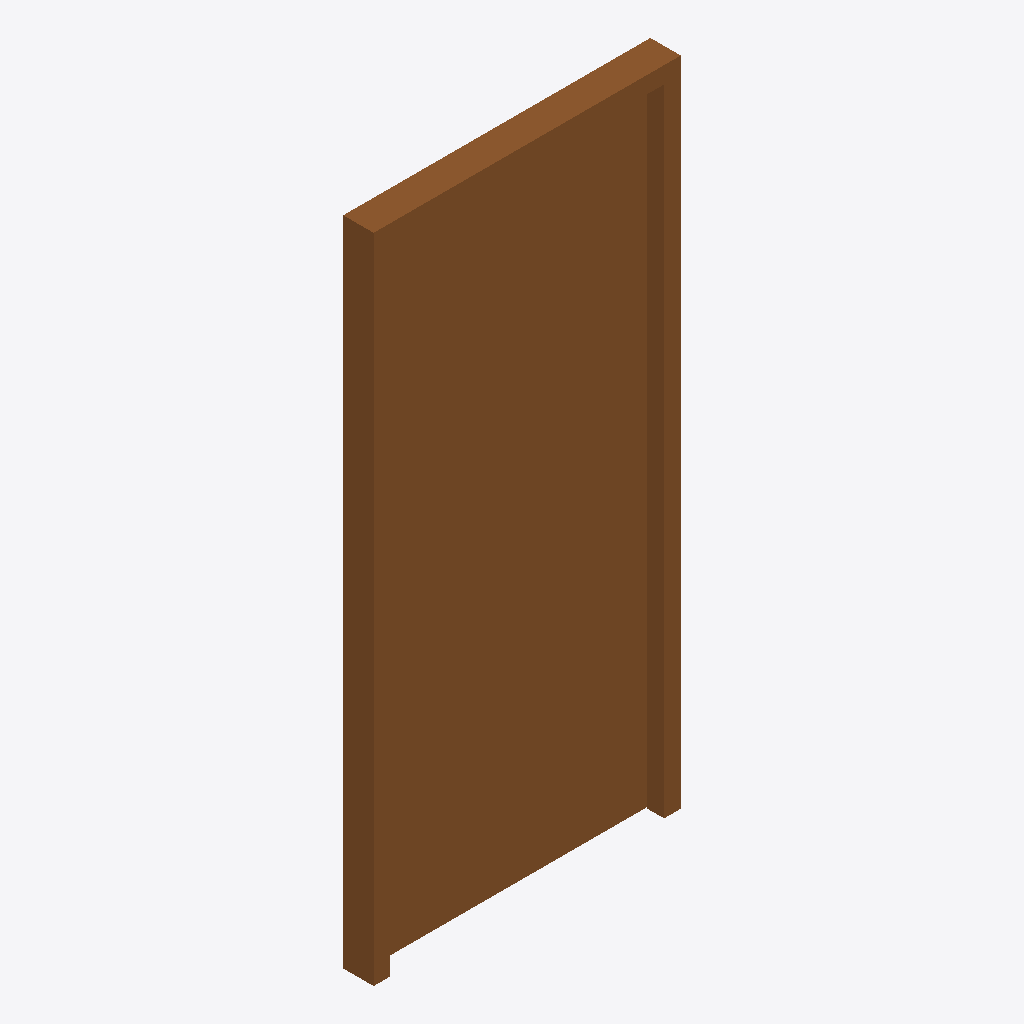
Isometric view of an IFC building model (IFC-SPF (STEP), schema IFC4, length unit metre), seen from the south-west, elements coloured by IFC class: 1 door (brown).
Extent 1.0 m × 0.1 m × 2.1 m (x, y, z). Storeys (1): My Storey at 0.00 m. Elements (1): 1 IfcDoor.

HEADER;
FILE_DESCRIPTION(('ViewDefinition[DesignTransferView]'),'2;1');
FILE_NAME('D-SLD-90x210_IFC.ifc','2026-04-09T18:43:11+03:00',(''),(''),'IfcOpenShell 0.8.4','Bonsai 0.8.4','Nobody');
FILE_SCHEMA(('IFC4'));
ENDSEC;
DATA;
#1=IFCPROJECT('1VfI77fuH4jOAuTWDdHWZa',$,'My Project',$,$,$,$,(#14,#26),#9);
#31=IFCSITE('1DkfzWmt59iA$Vc_Iqdv6v',$,'My Site',$,$,#54,$,$,$,$,$,$,$,$);
#37=IFCBUILDING('1okUKh8R5EevJaLlfVZ4YJ',$,'My Building',$,$,#60,$,$,$,$,$,$);
#43=IFCBUILDINGSTOREY('0ZwUeqgWfC4h_j$EI7LOX$',$,'My Storey',$,$,#66,$,$,$,$);
#1226=IFCDOOR('3EWZWmrzD8d9CzsxBbvOnq',$,'Door',$,$,#1248,#1236,$,$,$,$,$,$);
ENDSEC;
